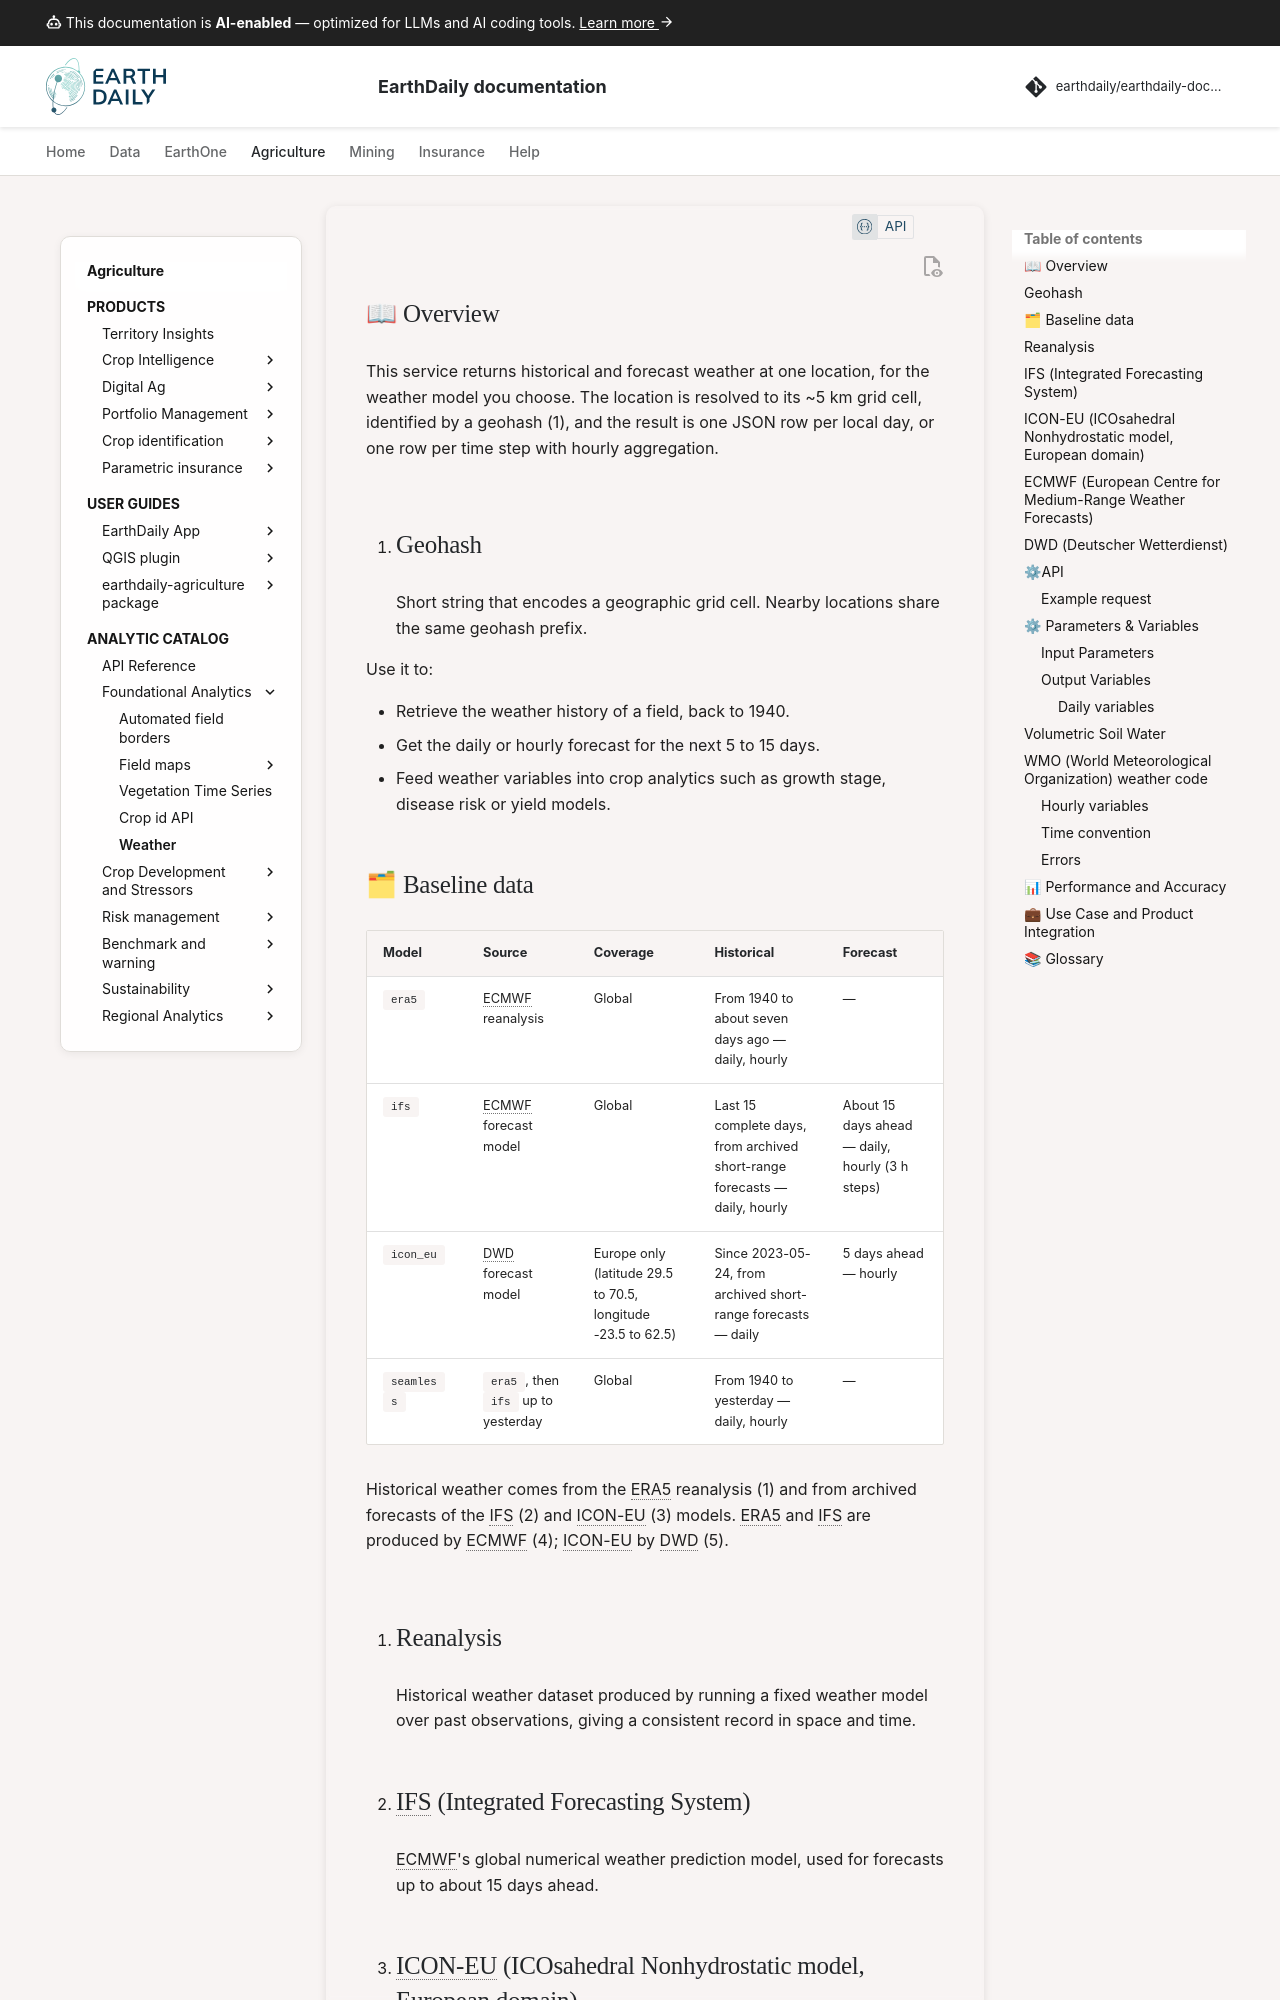

repository: earthdaily/earthdaily-documentation · page: agro/library/Weather/index.html · generator: mkdocs

---
title: Weather
description: Historical and forecast weather at any location, by weather model (ERA5, IFS, ICON-EU), returned as daily or hourly rows in local time.
keywords:
  - weather data
  - weather forecast
  - historical weather
  - ERA5
  - ECMWF IFS
  - ICON-EU
  - daily and hourly aggregation
# icon: fontawesome/question
#status: new
---

<!-- md:flag swagger API | https://weatherflow.aws.geosys.com/docs -->

#  Weather

## 📖 Overview

This service returns historical and forecast weather at one location, for the weather model you choose. The location is resolved to its ~5 km grid cell, identified by a geohash (1), and the result is one JSON row per local day, or one row per time step with hourly aggregation.
{ .annotate }

1.  --8<-- "../../glossary.md:geohash"

Use it to:

- Retrieve the weather history of a field, back to 1940.
- Get the daily or hourly forecast for the next 5 to 15 days.
- Feed weather variables into crop analytics such as growth stage, disease risk or yield models.
